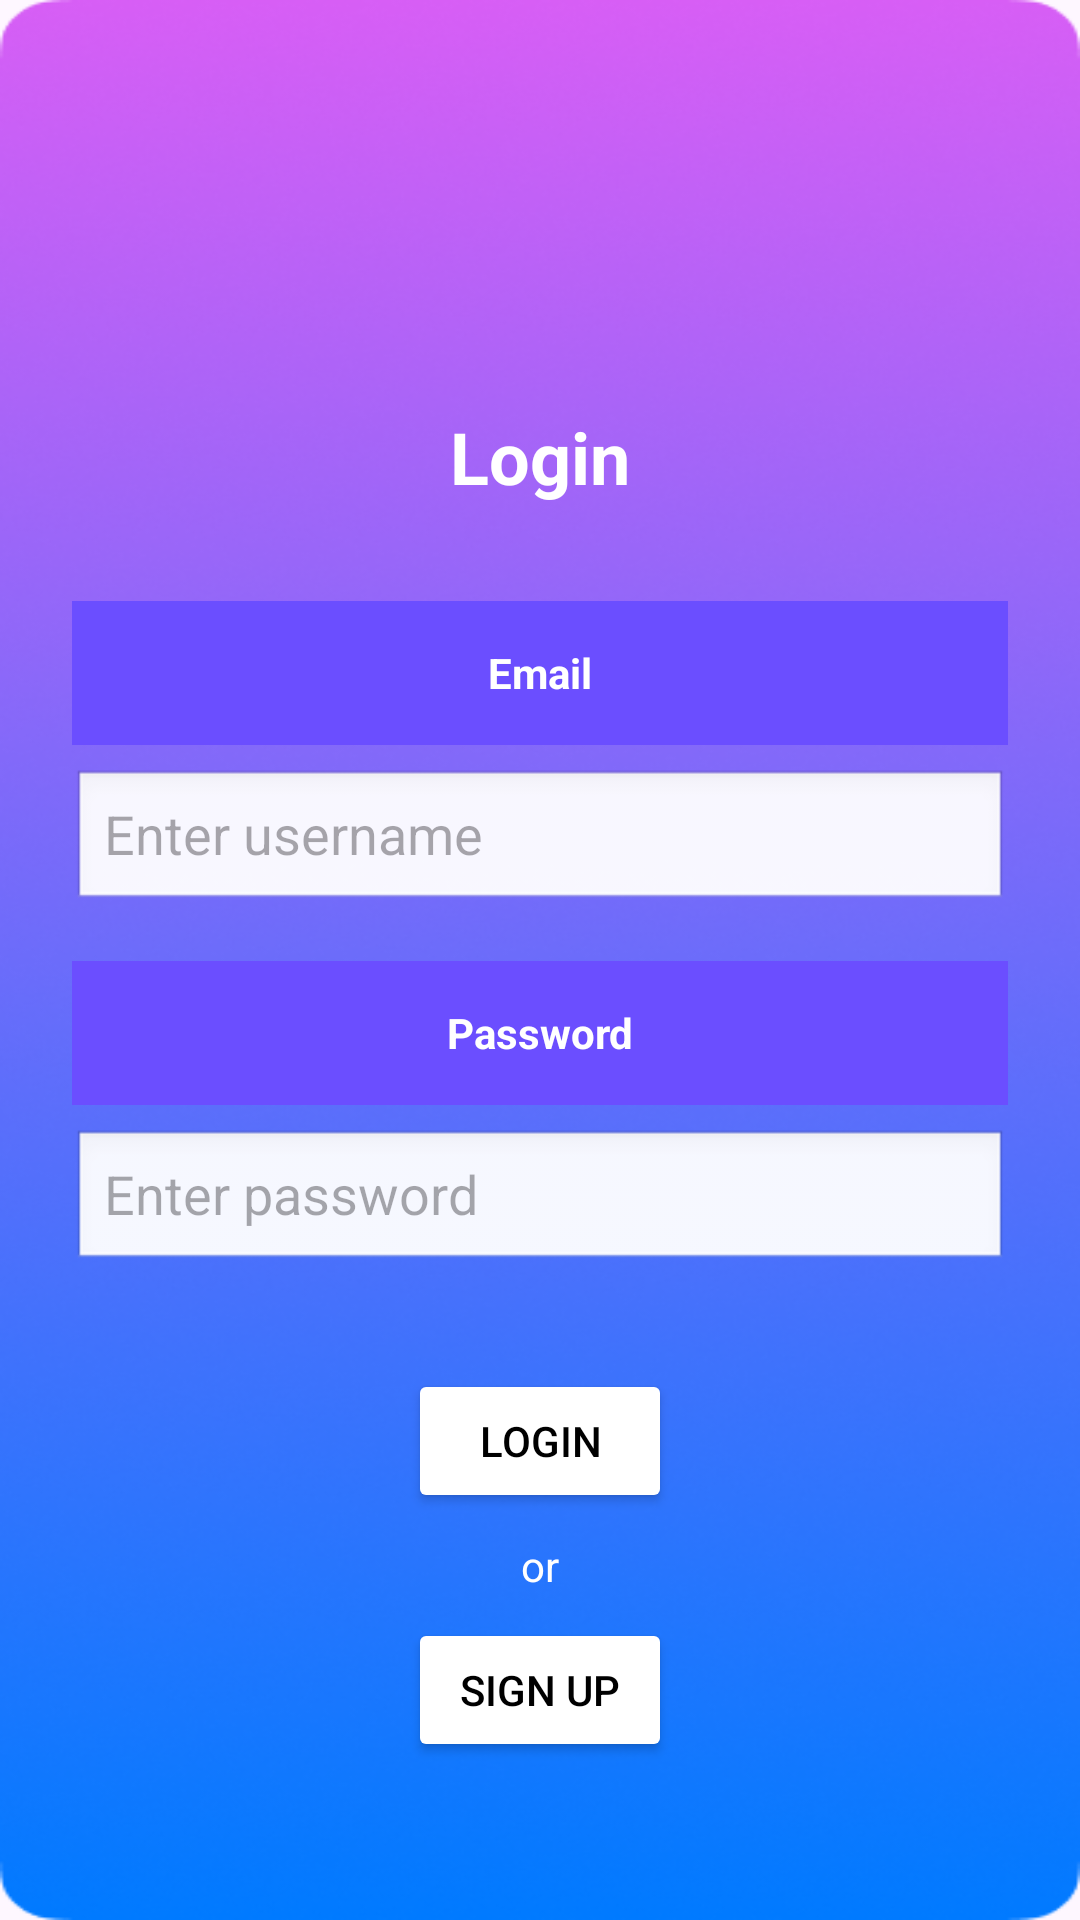

Write the Android layout XML for this screen, with the resource values it uses.
<!-- AndroidManifest.xml: application theme Theme.PocketMoneyPOE -->
<!-- res/layout/activity_sign_in.xml -->
<?xml version="1.0" encoding="utf-8"?>
<androidx.constraintlayout.widget.ConstraintLayout xmlns:android="http://schemas.android.com/apk/res/android"
    xmlns:app="http://schemas.android.com/apk/res-auto"
    android:layout_width="match_parent"
    android:layout_height="match_parent"
    android:background="@drawable/background"
    android:padding="24dp">

    
    <ImageView
        android:id="@+id/userIcon"
        android:layout_width="64dp"
        android:layout_height="64dp"
        android:layout_marginTop="40dp"
        android:contentDescription="User Icon"
        android:src="@drawable/user_icon"
        app:layout_constraintEnd_toEndOf="parent"
        app:layout_constraintStart_toStartOf="parent"
        app:layout_constraintTop_toTopOf="parent" />

    
    <TextView
        android:id="@+id/loginTitle"
        android:layout_width="wrap_content"
        android:layout_height="wrap_content"
        android:layout_marginTop="8dp"
        android:text="Login"
        android:textColor="#FFFFFF"
        android:textSize="24sp"
        android:textStyle="bold"
        app:layout_constraintEnd_toEndOf="parent"
        app:layout_constraintStart_toStartOf="parent"
        app:layout_constraintTop_toBottomOf="@id/userIcon" />

    
    <TextView
        android:id="@+id/usernameLabel"
        android:layout_width="0dp"
        android:layout_height="48dp"
        android:layout_marginTop="32dp"
        android:background="#6B4EFF"
        android:gravity="center"
        android:text="Email"
        android:textColor="#FFFFFF"
        android:textStyle="bold"
        app:layout_constraintEnd_toEndOf="parent"
        app:layout_constraintStart_toStartOf="parent"
        app:layout_constraintTop_toBottomOf="@id/loginTitle" />

    
    <EditText
        android:id="@+id/usernameInput"
        android:layout_width="0dp"
        android:layout_height="48dp"
        android:layout_marginTop="8dp"
        android:background="@android:drawable/edit_text"
        android:hint="Enter username"
        android:inputType="text"
        android:textColor="#000000"
        app:layout_constraintEnd_toEndOf="parent"
        app:layout_constraintStart_toStartOf="parent"
        app:layout_constraintTop_toBottomOf="@id/usernameLabel" />

    
    <TextView
        android:id="@+id/passwordLabel"
        android:layout_width="0dp"
        android:layout_height="48dp"
        android:layout_marginTop="16dp"
        android:background="#6B4EFF"
        android:gravity="center"
        android:text="Password"
        android:textColor="#FFFFFF"
        android:textStyle="bold"
        app:layout_constraintEnd_toEndOf="parent"
        app:layout_constraintStart_toStartOf="parent"
        app:layout_constraintTop_toBottomOf="@id/usernameInput" />

    
    <EditText
        android:id="@+id/passwordInput"
        android:layout_width="0dp"
        android:layout_height="48dp"
        android:layout_marginTop="8dp"
        android:background="@android:drawable/edit_text"
        android:hint="Enter password"
        android:inputType="textPassword"
        android:textColor="#000000"
        app:layout_constraintEnd_toEndOf="parent"
        app:layout_constraintStart_toStartOf="parent"
        app:layout_constraintTop_toBottomOf="@id/passwordLabel" />

    
    <Button
        android:id="@+id/loginBtn"
        android:layout_width="wrap_content"
        android:layout_height="wrap_content"
        android:layout_marginTop="32dp"
        android:backgroundTint="#FFFFFF"
        android:text="Login"
        android:textColor="#000000"
        app:layout_constraintEnd_toEndOf="parent"
        app:layout_constraintStart_toStartOf="parent"
        app:layout_constraintTop_toBottomOf="@id/passwordInput" />

    
    <TextView
        android:id="@+id/orText"
        android:layout_width="wrap_content"
        android:layout_height="wrap_content"
        android:layout_marginTop="8dp"
        android:text="or"
        android:textColor="#FFFFFF"
        app:layout_constraintEnd_toEndOf="parent"
        app:layout_constraintStart_toStartOf="parent"
        app:layout_constraintTop_toBottomOf="@id/loginBtn" />

    
    <Button
        android:id="@+id/signupBtn"
        android:layout_width="wrap_content"
        android:layout_height="wrap_content"
        android:layout_marginTop="8dp"
        android:backgroundTint="#FFFFFF"
        android:text="Sign up"
        android:textColor="#000000"
        app:layout_constraintEnd_toEndOf="parent"
        app:layout_constraintStart_toStartOf="parent"
        app:layout_constraintTop_toBottomOf="@id/orText" />

    
    <Button
        android:id="@+id/googleLoginBtn"
        android:layout_width="0dp"
        android:layout_height="48dp"
        android:layout_marginTop="24dp"
        android:backgroundTint="#2E51C3"
        android:drawableStart="@drawable/google_icon"
        android:text="Login with google"
        android:textColor="#FFFFFF"
        app:layout_constraintEnd_toEndOf="parent"
        app:layout_constraintStart_toStartOf="parent"
        app:layout_constraintTop_toBottomOf="@id/signupBtn" />

</androidx.constraintlayout.widget.ConstraintLayout>
<!-- resources referenced by this layout -->
<resources>
  <!-- drawable background: png bitmap (drawable, 190279 bytes) -->
  <style name="Theme.PocketMoneyPOE" parent="Base.Theme.PocketMoneyPOE" />
  <style name="Base.Theme.PocketMoneyPOE" parent="Theme.Material3.DayNight.NoActionBar">
          
          
      </style>
</resources>
